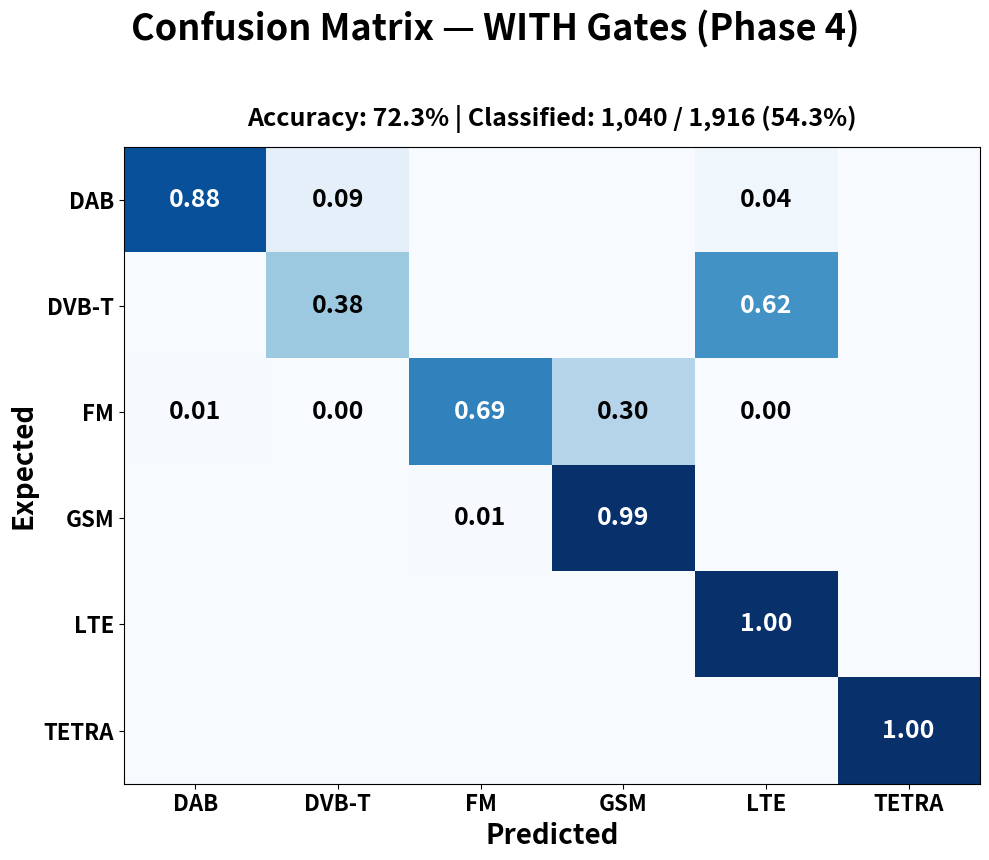

Generate this figure with matplotlib: (Note: this script raises an exception after producing the figure.)
#!/usr/bin/env python3
"""Generate single confusion matrix PNG with decimals like author's format."""

import matplotlib.pyplot as plt
import numpy as np

# Labels
techs = ['DAB', 'DVB-T', 'FM', 'GSM', 'LTE', 'TETRA']

# WITH GATES (Phase 4) - from AGENTS.md
with_gates = np.array([
    [49,  5,  0,  0,  2,  0],   # DAB
    [0,  17,  0,  0, 28,  0],   # DVB-T
    [5,  1, 493, 218, 1,  0],   # FM
    [0,  0,  1, 188,  0,  0],   # GSM
    [0,  0,  0,  0,  3,  0],   # LTE
    [0,  0,  0,  0,  0,  2],   # TETRA
])

# Normalize rows to decimals (0-1)
def normalize_rows(mat):
    row_sums = mat.sum(axis=1, keepdims=True)
    row_sums[row_sums == 0] = 1
    return mat / row_sums

with_norm = normalize_rows(with_gates)

# Create figure
fig, ax = plt.subplots(figsize=(10, 9))
fig.suptitle('Confusion Matrix — WITH Gates (Phase 4)', fontsize=26, fontweight='bold')

# Plot WITH GATES
ax.imshow(with_norm, cmap='Blues', vmin=0, vmax=1, aspect='auto')
ax.set_title('Accuracy: 72.3% | Classified: 1,040 / 1,916 (54.3%)', fontsize=18, fontweight='bold', pad=15)
ax.set_xticks(range(len(techs)))
ax.set_xticklabels(techs, fontsize=16, fontweight='bold')
ax.set_yticks(range(len(techs)))
ax.set_yticklabels(techs, fontsize=16, fontweight='bold')
ax.set_xlabel('Predicted', fontsize=20, fontweight='bold')
ax.set_ylabel('Expected', fontsize=20, fontweight='bold')

# Annotate with_gates - white on dark, black on light, decimal format
for i in range(len(techs)):
    for j in range(len(techs)):
        val = with_gates[i, j]
        dec = with_norm[i, j]
        if val > 0:
            color = 'white' if dec > 0.5 else 'black'
            ax.text(j, i, f'{dec:.2f}', ha='center', va='center', fontsize=18, color=color, fontweight='bold')

plt.tight_layout(rect=[0, 0.03, 1, 0.95])
plt.savefig('/home/jovyan/work/project/confusion_matrix.png', dpi=200, bbox_inches='tight')
print("Saved to confusion_matrix.png")
